Image classification data set "electrical_equipment" (aatif-pathan001/Transfer-Learning-Projects on GitHub). Class labels (6): breaker, closed blade disconnect switch, current transformer, porcelain pin insulator, power transformer, recloser.

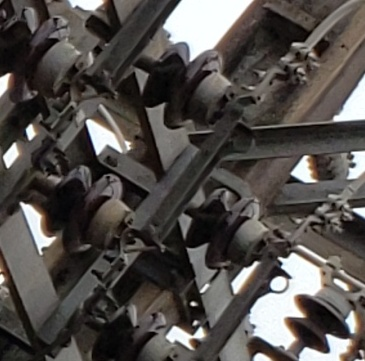
Label: closed blade disconnect switch

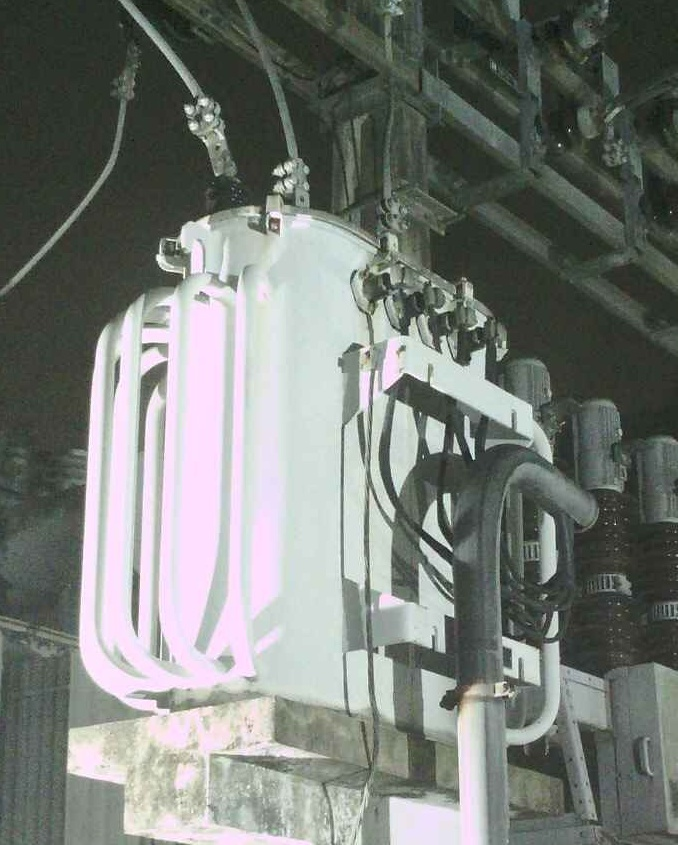
Label: power transformer

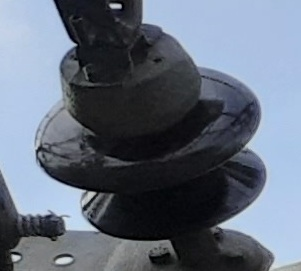
Label: porcelain pin insulator

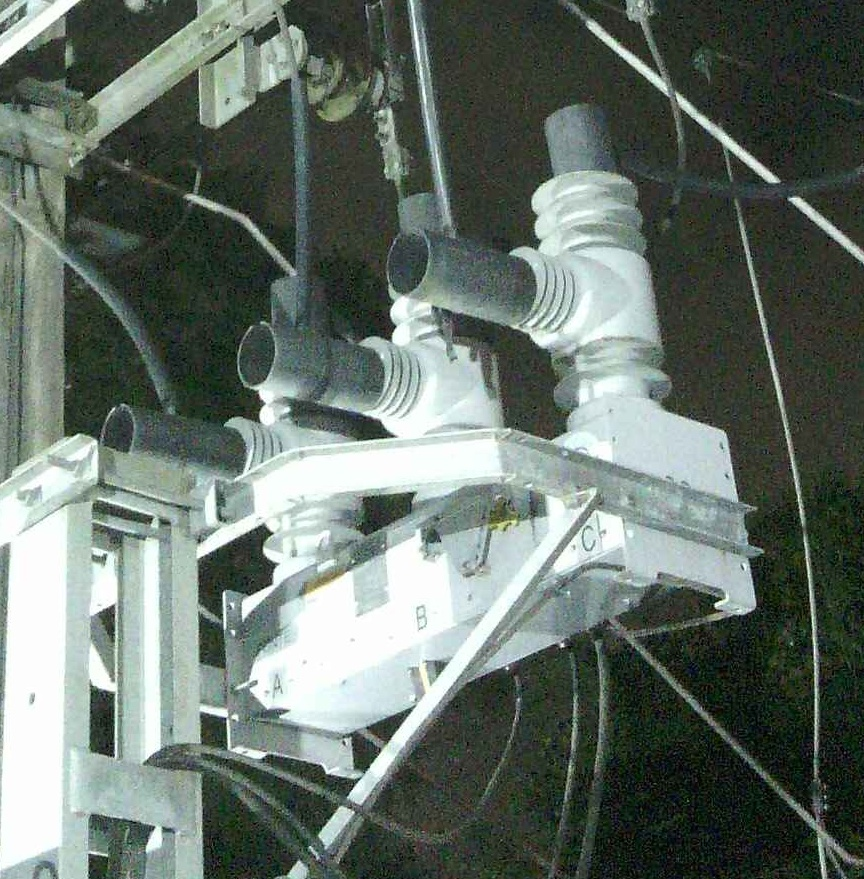
Label: recloser

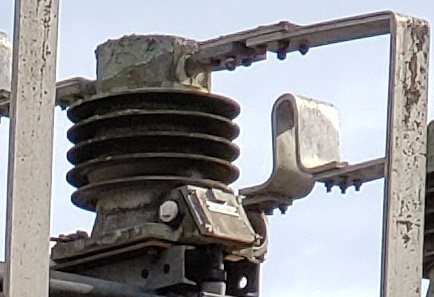
Label: current transformer

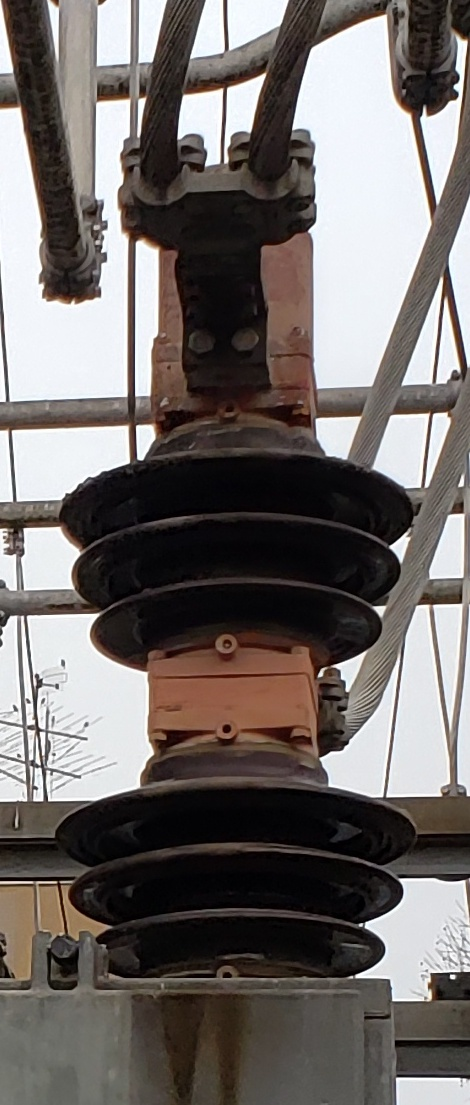
Label: breaker
